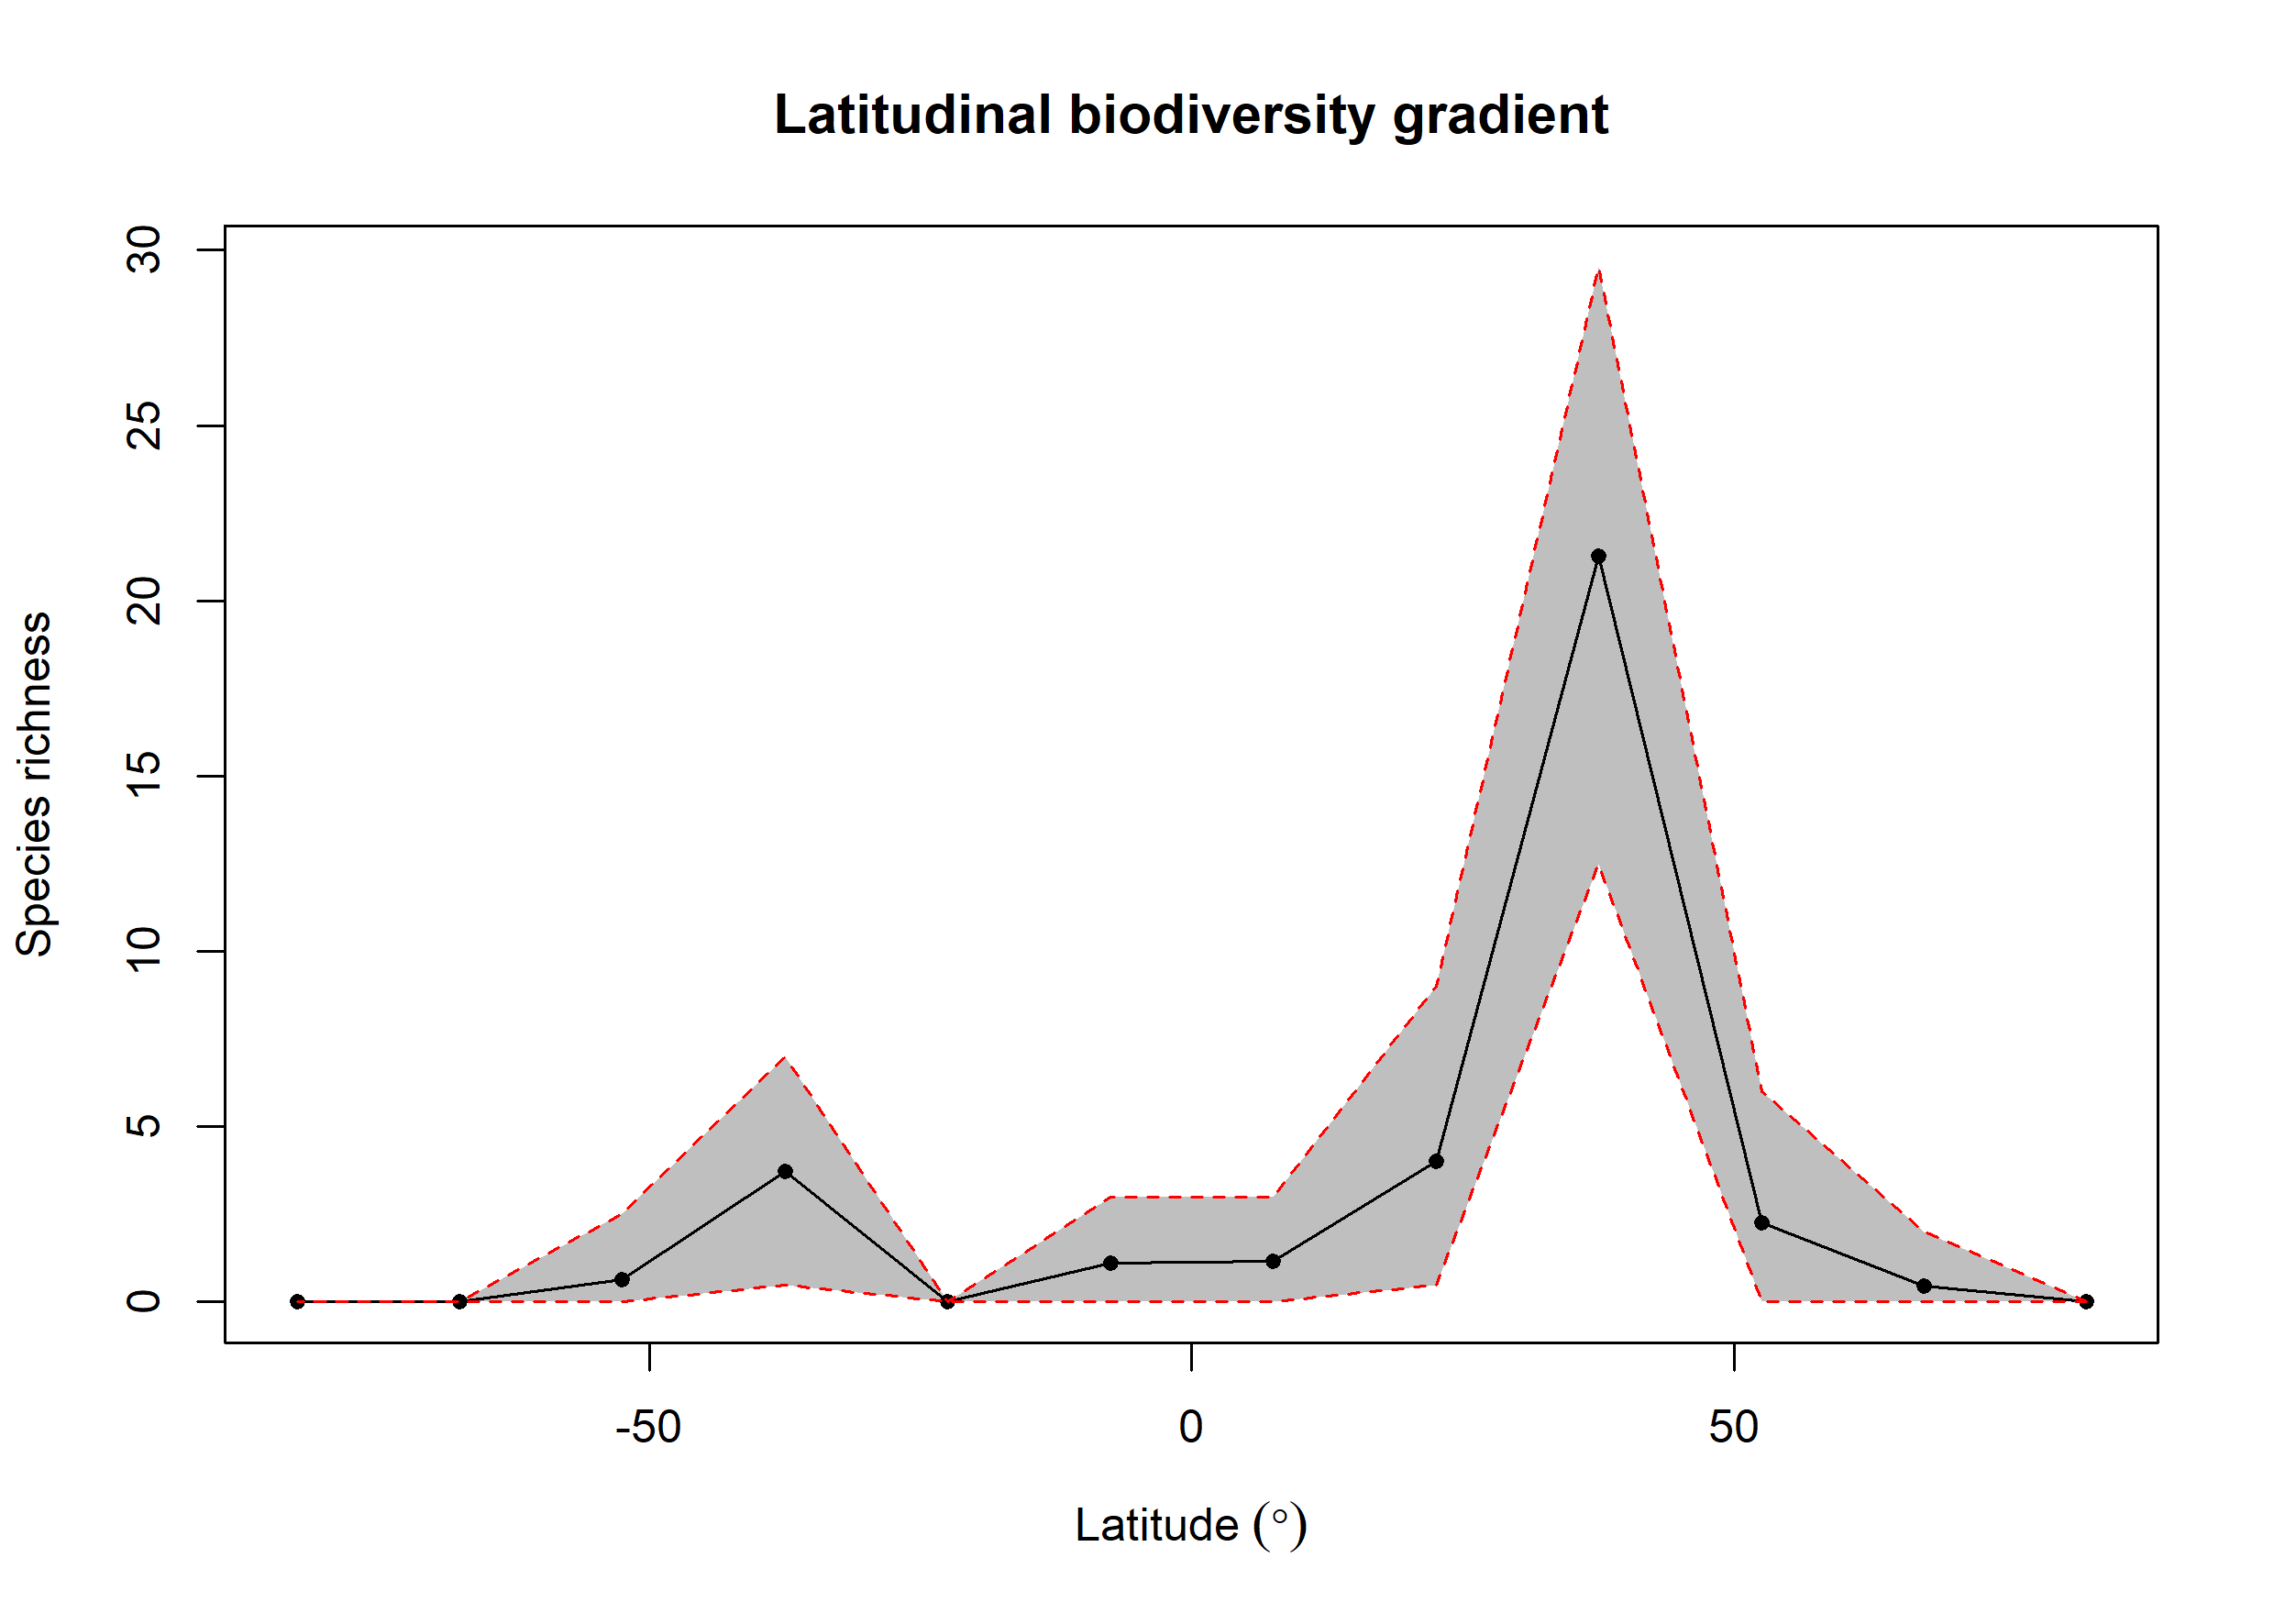

The table this chart was drawn from, first rows:
bin, max, min, mid, hemisphere, mean_richness, CI.Lower, CI.Upper
1, 90, 75, 82.5, N, 0, 0, 0
2, 75, 60, 67.5, N, 0.46, 0, 2
3, 60, 45, 52.5, N, 2.25, 0, 6
4, 45, 30, 37.5, N, 21.28, 12.47, 29.52
5, 30, 15, 22.5, N, 4.01, 0.475, 9
6, 15, 0, 7.5, N, 1.15, 0, 3
7, 0, -15, -7.5, S, 1.11, 0, 3
8, -15, -30, -22.5, S, 0, 0, 0
9, -30, -45, -37.5, S, 3.73, 0.475, 7
10, -45, -60, -52.5, S, 0.63, 0, 2.525
11, -60, -75, -67.5, S, 0, 0, 0
12, -75, -90, -82.5, S, 0, 0, 0
